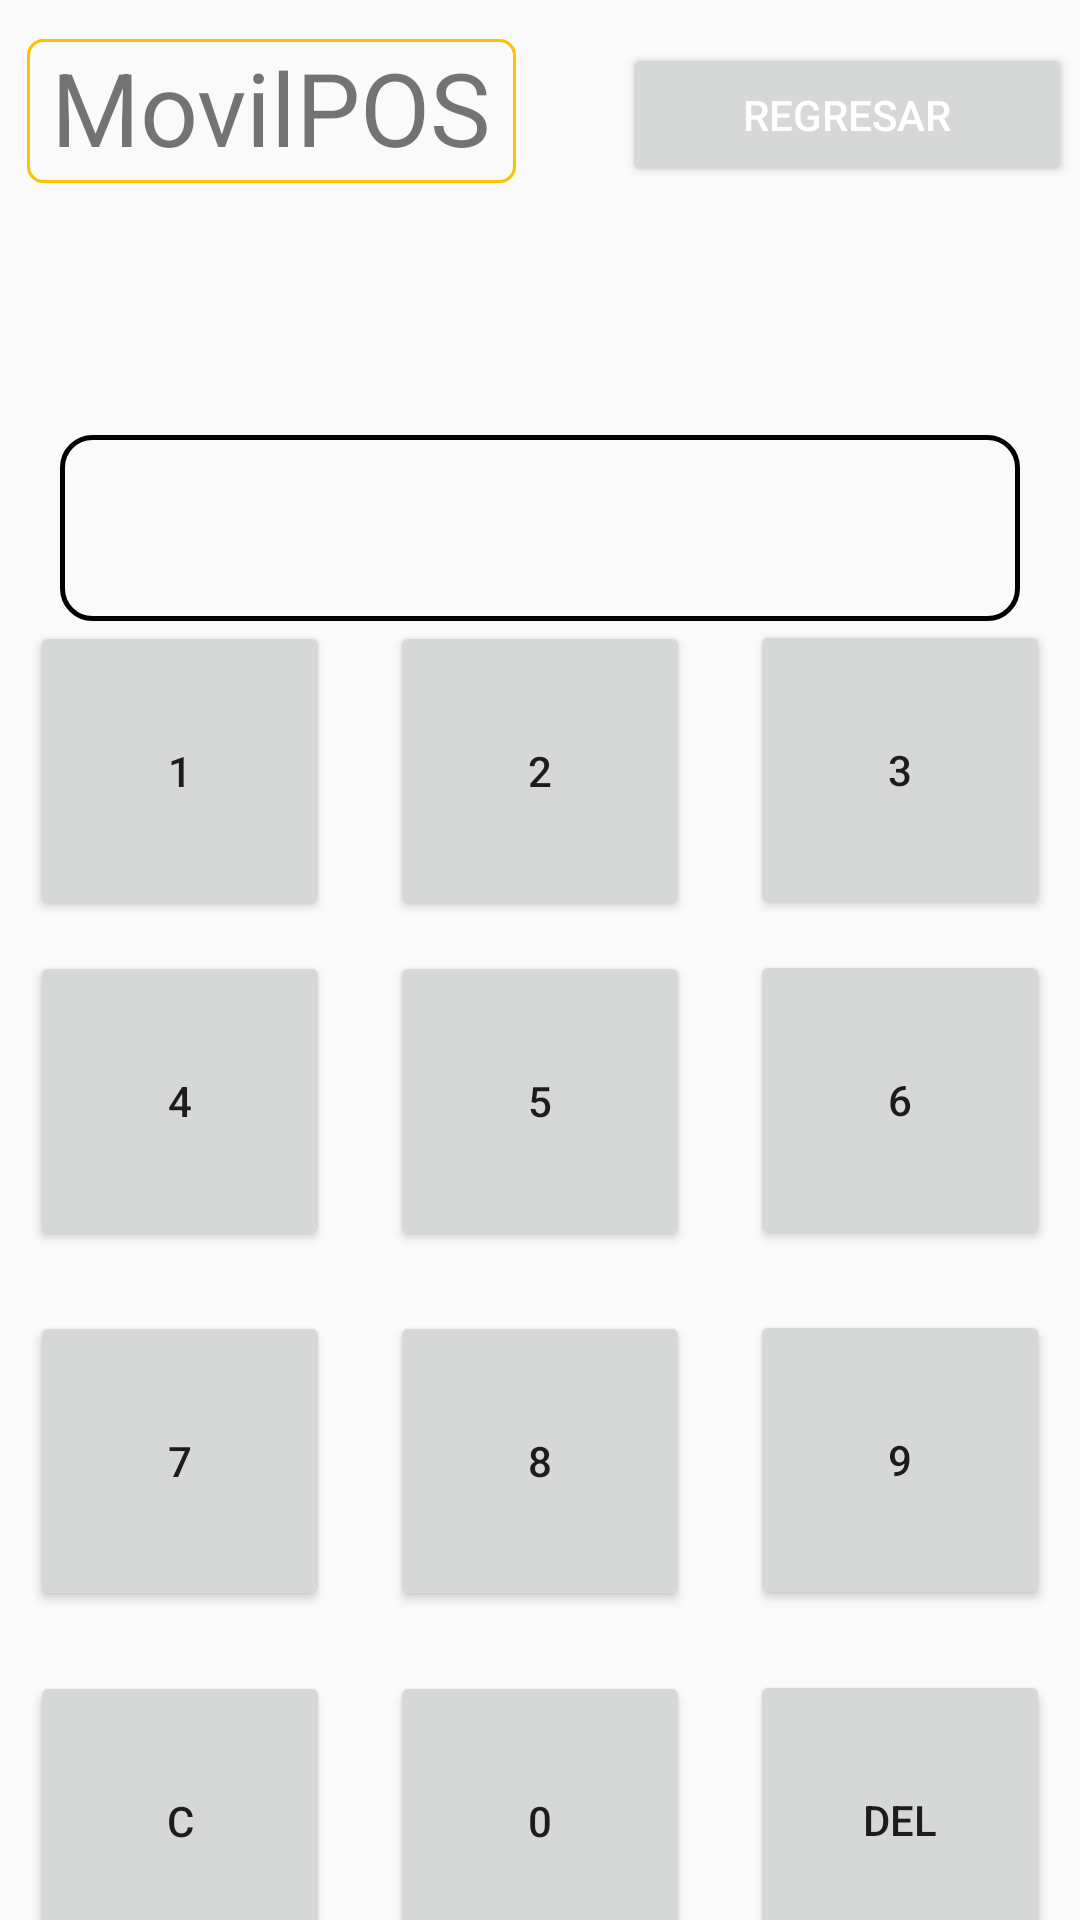

Reconstruct the res/layout file that produces this screen, plus the resources it refers to.
<!-- AndroidManifest.xml: application theme Theme.ProyectoMovilPOS -->
<!-- res/layout/activity_pedidos_categoria_producto_teclado.xml -->
<?xml version="1.0" encoding="utf-8"?>
<androidx.constraintlayout.widget.ConstraintLayout xmlns:android="http://schemas.android.com/apk/res/android"
    xmlns:app="http://schemas.android.com/apk/res-auto"
    xmlns:tools="http://schemas.android.com/tools"
    android:id="@+id/main"
    android:layout_width="match_parent"
    android:layout_height="match_parent"
    tools:context=".pedidos_categoria_producto_teclado">

    <TextView
        android:id="@+id/tvPantalla"
        android:layout_width="0dp"
        android:layout_height="62dp"
        android:layout_marginStart="20dp"
        android:layout_marginTop="15dp"
        android:layout_marginEnd="20dp"
        android:background="@drawable/custom_testview_teclado"
        android:fontFamily="@font/lexend_medium"
        android:textAlignment="center"
        android:textColor="#000000"
        android:textSize="45sp"
        app:layout_constraintBottom_toBottomOf="parent"
        app:layout_constraintEnd_toEndOf="parent"
        app:layout_constraintHorizontal_bias="0.494"
        app:layout_constraintStart_toStartOf="parent"
        app:layout_constraintTop_toBottomOf="@+id/tvCategoria_03"
        app:layout_constraintVertical_bias="0.0" />

    <TextView
        android:id="@+id/tvCategoria_03"
        android:layout_width="0dp"
        android:layout_height="49dp"
        android:layout_marginStart="20dp"
        android:layout_marginEnd="20dp"
        android:background="@drawable/custom_textview_nombre_gris"
        android:fontFamily="@font/lexend_medium"
        android:textAlignment="center"
        android:textColor="#000000"
        android:textSize="34sp"
        android:textStyle="bold"
        app:layout_constraintBottom_toBottomOf="parent"
        app:layout_constraintEnd_toEndOf="parent"
        app:layout_constraintHorizontal_bias="0.498"
        app:layout_constraintStart_toStartOf="parent"
        app:layout_constraintTop_toBottomOf="@+id/TituloTecladoMovilPOS"
        app:layout_constraintVertical_bias="0.038" />

    <TextView
        android:id="@+id/TituloTecladoMovilPOS"
        android:layout_width="163dp"
        android:layout_height="48dp"
        android:background="@drawable/custom_logo"
        android:text="MovilPOS"
        android:textAlignment="center"
        android:textSize="34sp"
        app:layout_constraintBottom_toBottomOf="parent"
        app:layout_constraintEnd_toEndOf="parent"
        app:layout_constraintHorizontal_bias="0.045"
        app:layout_constraintStart_toStartOf="parent"
        app:layout_constraintTop_toTopOf="parent"
        app:layout_constraintVertical_bias="0.022" />

    <Button
        android:id="@+id/btnBack03"
        android:layout_width="150dp"
        android:layout_height="48dp"
        android:layout_marginStart="60dp"
        android:layout_marginEnd="60dp"
        android:text="Regresar"
        android:textColor="#FFFFFF"
        app:layout_constraintBottom_toBottomOf="parent"
        app:layout_constraintEnd_toEndOf="parent"
        app:layout_constraintHorizontal_bias="0.303"
        app:layout_constraintStart_toEndOf="@+id/TituloTecladoMovilPOS"
        app:layout_constraintTop_toTopOf="parent"
        app:layout_constraintVertical_bias="0.024" />

    <Button
        android:id="@+id/btnOne"
        android:layout_width="100dp"
        android:layout_height="100dp"
        android:layout_marginStart="30dp"
        android:layout_marginEnd="20dp"
        android:text="1"
        app:layout_constraintBottom_toTopOf="@+id/btnFour"
        app:layout_constraintEnd_toStartOf="@+id/btnTwo"
        app:layout_constraintStart_toStartOf="parent"
        app:layout_constraintTop_toBottomOf="@+id/tvPantalla" />

    <Button
        android:id="@+id/btnTwo"
        android:layout_width="100dp"
        android:layout_height="100dp"
        android:layout_marginEnd="20dp"
        android:text="2"
        app:layout_constraintBottom_toTopOf="@+id/btnFive"
        app:layout_constraintEnd_toStartOf="@+id/btnThree"
        app:layout_constraintStart_toEndOf="@+id/btnOne"
        app:layout_constraintTop_toBottomOf="@+id/tvPantalla"
        app:layout_constraintVertical_bias="0.523" />

    <Button
        android:id="@+id/btnThree"
        android:layout_width="100dp"
        android:layout_height="100dp"
        android:layout_marginEnd="30dp"
        android:text="3"
        app:layout_constraintBottom_toTopOf="@+id/btnSix"
        app:layout_constraintEnd_toEndOf="parent"
        app:layout_constraintStart_toEndOf="@+id/btnTwo"
        app:layout_constraintTop_toBottomOf="@+id/tvPantalla"
        app:layout_constraintVertical_bias="0.523" />

    <Button
        android:id="@+id/btnFour"
        android:layout_width="100dp"
        android:layout_height="100dp"
        android:layout_marginStart="30dp"
        android:layout_marginTop="10dp"
        android:layout_marginEnd="20dp"
        android:layout_marginBottom="10dp"
        android:text="4"
        app:layout_constraintBottom_toTopOf="@+id/btnSeven"
        app:layout_constraintEnd_toStartOf="@+id/btnFive"
        app:layout_constraintStart_toStartOf="parent"
        app:layout_constraintTop_toBottomOf="@+id/btnOne" />

    <Button
        android:id="@+id/btnFive"
        android:layout_width="100dp"
        android:layout_height="100dp"
        android:layout_marginTop="10dp"
        android:layout_marginEnd="20dp"
        android:layout_marginBottom="10dp"
        android:text="5"
        app:layout_constraintBottom_toTopOf="@+id/btnEight"
        app:layout_constraintEnd_toStartOf="@+id/btnSix"
        app:layout_constraintStart_toEndOf="@+id/btnFour"
        app:layout_constraintTop_toBottomOf="@+id/btnTwo" />

    <Button
        android:id="@+id/btnSix"
        android:layout_width="100dp"
        android:layout_height="100dp"
        android:layout_marginTop="10dp"
        android:layout_marginEnd="30dp"
        android:layout_marginBottom="10dp"
        android:text="6"
        app:layout_constraintBottom_toTopOf="@+id/btnNine"
        app:layout_constraintEnd_toEndOf="parent"
        app:layout_constraintStart_toEndOf="@+id/btnFive"
        app:layout_constraintTop_toBottomOf="@+id/btnThree" />

    <Button
        android:id="@+id/btnSeven"
        android:layout_width="100dp"
        android:layout_height="100dp"
        android:layout_marginStart="30dp"
        android:layout_marginTop="10dp"
        android:layout_marginEnd="20dp"
        android:layout_marginBottom="10dp"
        android:text="7"
        app:layout_constraintBottom_toTopOf="@+id/btnC"
        app:layout_constraintEnd_toStartOf="@+id/btnEight"
        app:layout_constraintStart_toStartOf="parent"
        app:layout_constraintTop_toBottomOf="@+id/btnFour" />

    <Button
        android:id="@+id/btnEight"
        android:layout_width="100dp"
        android:layout_height="100dp"
        android:layout_marginTop="10dp"
        android:layout_marginEnd="20dp"
        android:layout_marginBottom="10dp"
        android:text="8"
        app:layout_constraintBottom_toTopOf="@+id/btnZero"
        app:layout_constraintEnd_toStartOf="@+id/btnNine"
        app:layout_constraintStart_toEndOf="@+id/btnSeven"
        app:layout_constraintTop_toBottomOf="@+id/btnFive" />

    <Button
        android:id="@+id/btnNine"
        android:layout_width="100dp"
        android:layout_height="100dp"
        android:layout_marginTop="10dp"
        android:layout_marginEnd="30dp"
        android:layout_marginBottom="10dp"
        android:text="9"
        app:layout_constraintBottom_toTopOf="@+id/btnBorrar"
        app:layout_constraintEnd_toEndOf="parent"
        app:layout_constraintStart_toEndOf="@+id/btnEight"
        app:layout_constraintTop_toBottomOf="@+id/btnSix" />

    <Button
        android:id="@+id/btnC"
        android:layout_width="100dp"
        android:layout_height="100dp"
        android:layout_marginStart="30dp"
        android:layout_marginTop="10dp"
        android:layout_marginEnd="20dp"
        android:layout_marginBottom="10dp"
        android:text="C"
        app:layout_constraintBottom_toTopOf="@+id/btnConfirmar"
        app:layout_constraintEnd_toStartOf="@+id/btnZero"
        app:layout_constraintStart_toStartOf="parent"
        app:layout_constraintTop_toBottomOf="@+id/btnSeven" />

    <Button
        android:id="@+id/btnZero"
        android:layout_width="100dp"
        android:layout_height="100dp"
        android:layout_marginTop="10dp"
        android:layout_marginEnd="20dp"
        android:layout_marginBottom="10dp"
        android:text="0"
        app:layout_constraintBottom_toTopOf="@+id/btnConfirmar"
        app:layout_constraintEnd_toStartOf="@+id/btnBorrar"
        app:layout_constraintStart_toEndOf="@+id/btnC"
        app:layout_constraintTop_toBottomOf="@+id/btnEight" />

    <Button
        android:id="@+id/btnBorrar"
        android:layout_width="100dp"
        android:layout_height="100dp"
        android:layout_marginTop="10dp"
        android:layout_marginEnd="30dp"
        android:layout_marginBottom="11dp"
        android:text="DEL"
        app:layout_constraintBottom_toTopOf="@+id/btnConfirmar"
        app:layout_constraintEnd_toEndOf="parent"
        app:layout_constraintStart_toEndOf="@+id/btnZero"
        app:layout_constraintTop_toBottomOf="@+id/btnNine" />

    <Button
        android:id="@+id/btnConfirmar"
        android:layout_width="0dp"
        android:layout_height="57dp"
        android:layout_marginStart="20dp"
        android:layout_marginEnd="20dp"
        android:layout_marginBottom="20dp"
        android:text="Confirmar"
        app:layout_constraintBottom_toBottomOf="parent"
        app:layout_constraintEnd_toEndOf="parent"
        app:layout_constraintHorizontal_bias="0.0"
        app:layout_constraintStart_toStartOf="parent"
        app:layout_constraintTop_toBottomOf="@+id/btnZero"
        app:layout_constraintVertical_bias="0.578" />

</androidx.constraintlayout.widget.ConstraintLayout>
<!-- resources referenced by this layout -->
<resources>
  <!-- drawable custom_logo (drawable) -->
  <?xml version="1.0" encoding="utf-8"?>
  <shape xmlns:android="http://schemas.android.com/apk/res/android">
  
      <corners android:radius="5dp"/>
      <stroke android:width="1dp" android:color="@color/yellow"/>
  
  </shape>
  <!-- drawable custom_testview_teclado (drawable) -->
  <?xml version="1.0" encoding="utf-8"?>
  <shape xmlns:android="http://schemas.android.com/apk/res/android">
  
      <corners android:radius="10dp"/>
      <stroke android:color="@color/black" android:width="1.5dp"/>
  
  </shape>
  <style name="Theme.ProyectoMovilPOS" parent="Base.Theme.ProyectoMovilPOS" />
  <color name="yellow">#FFC000</color>
  <color name="black">#FF000000</color>
  <style name="Base.Theme.ProyectoMovilPOS" parent="Theme.AppCompat.Light.NoActionBar">
          
          
      </style>
</resources>
